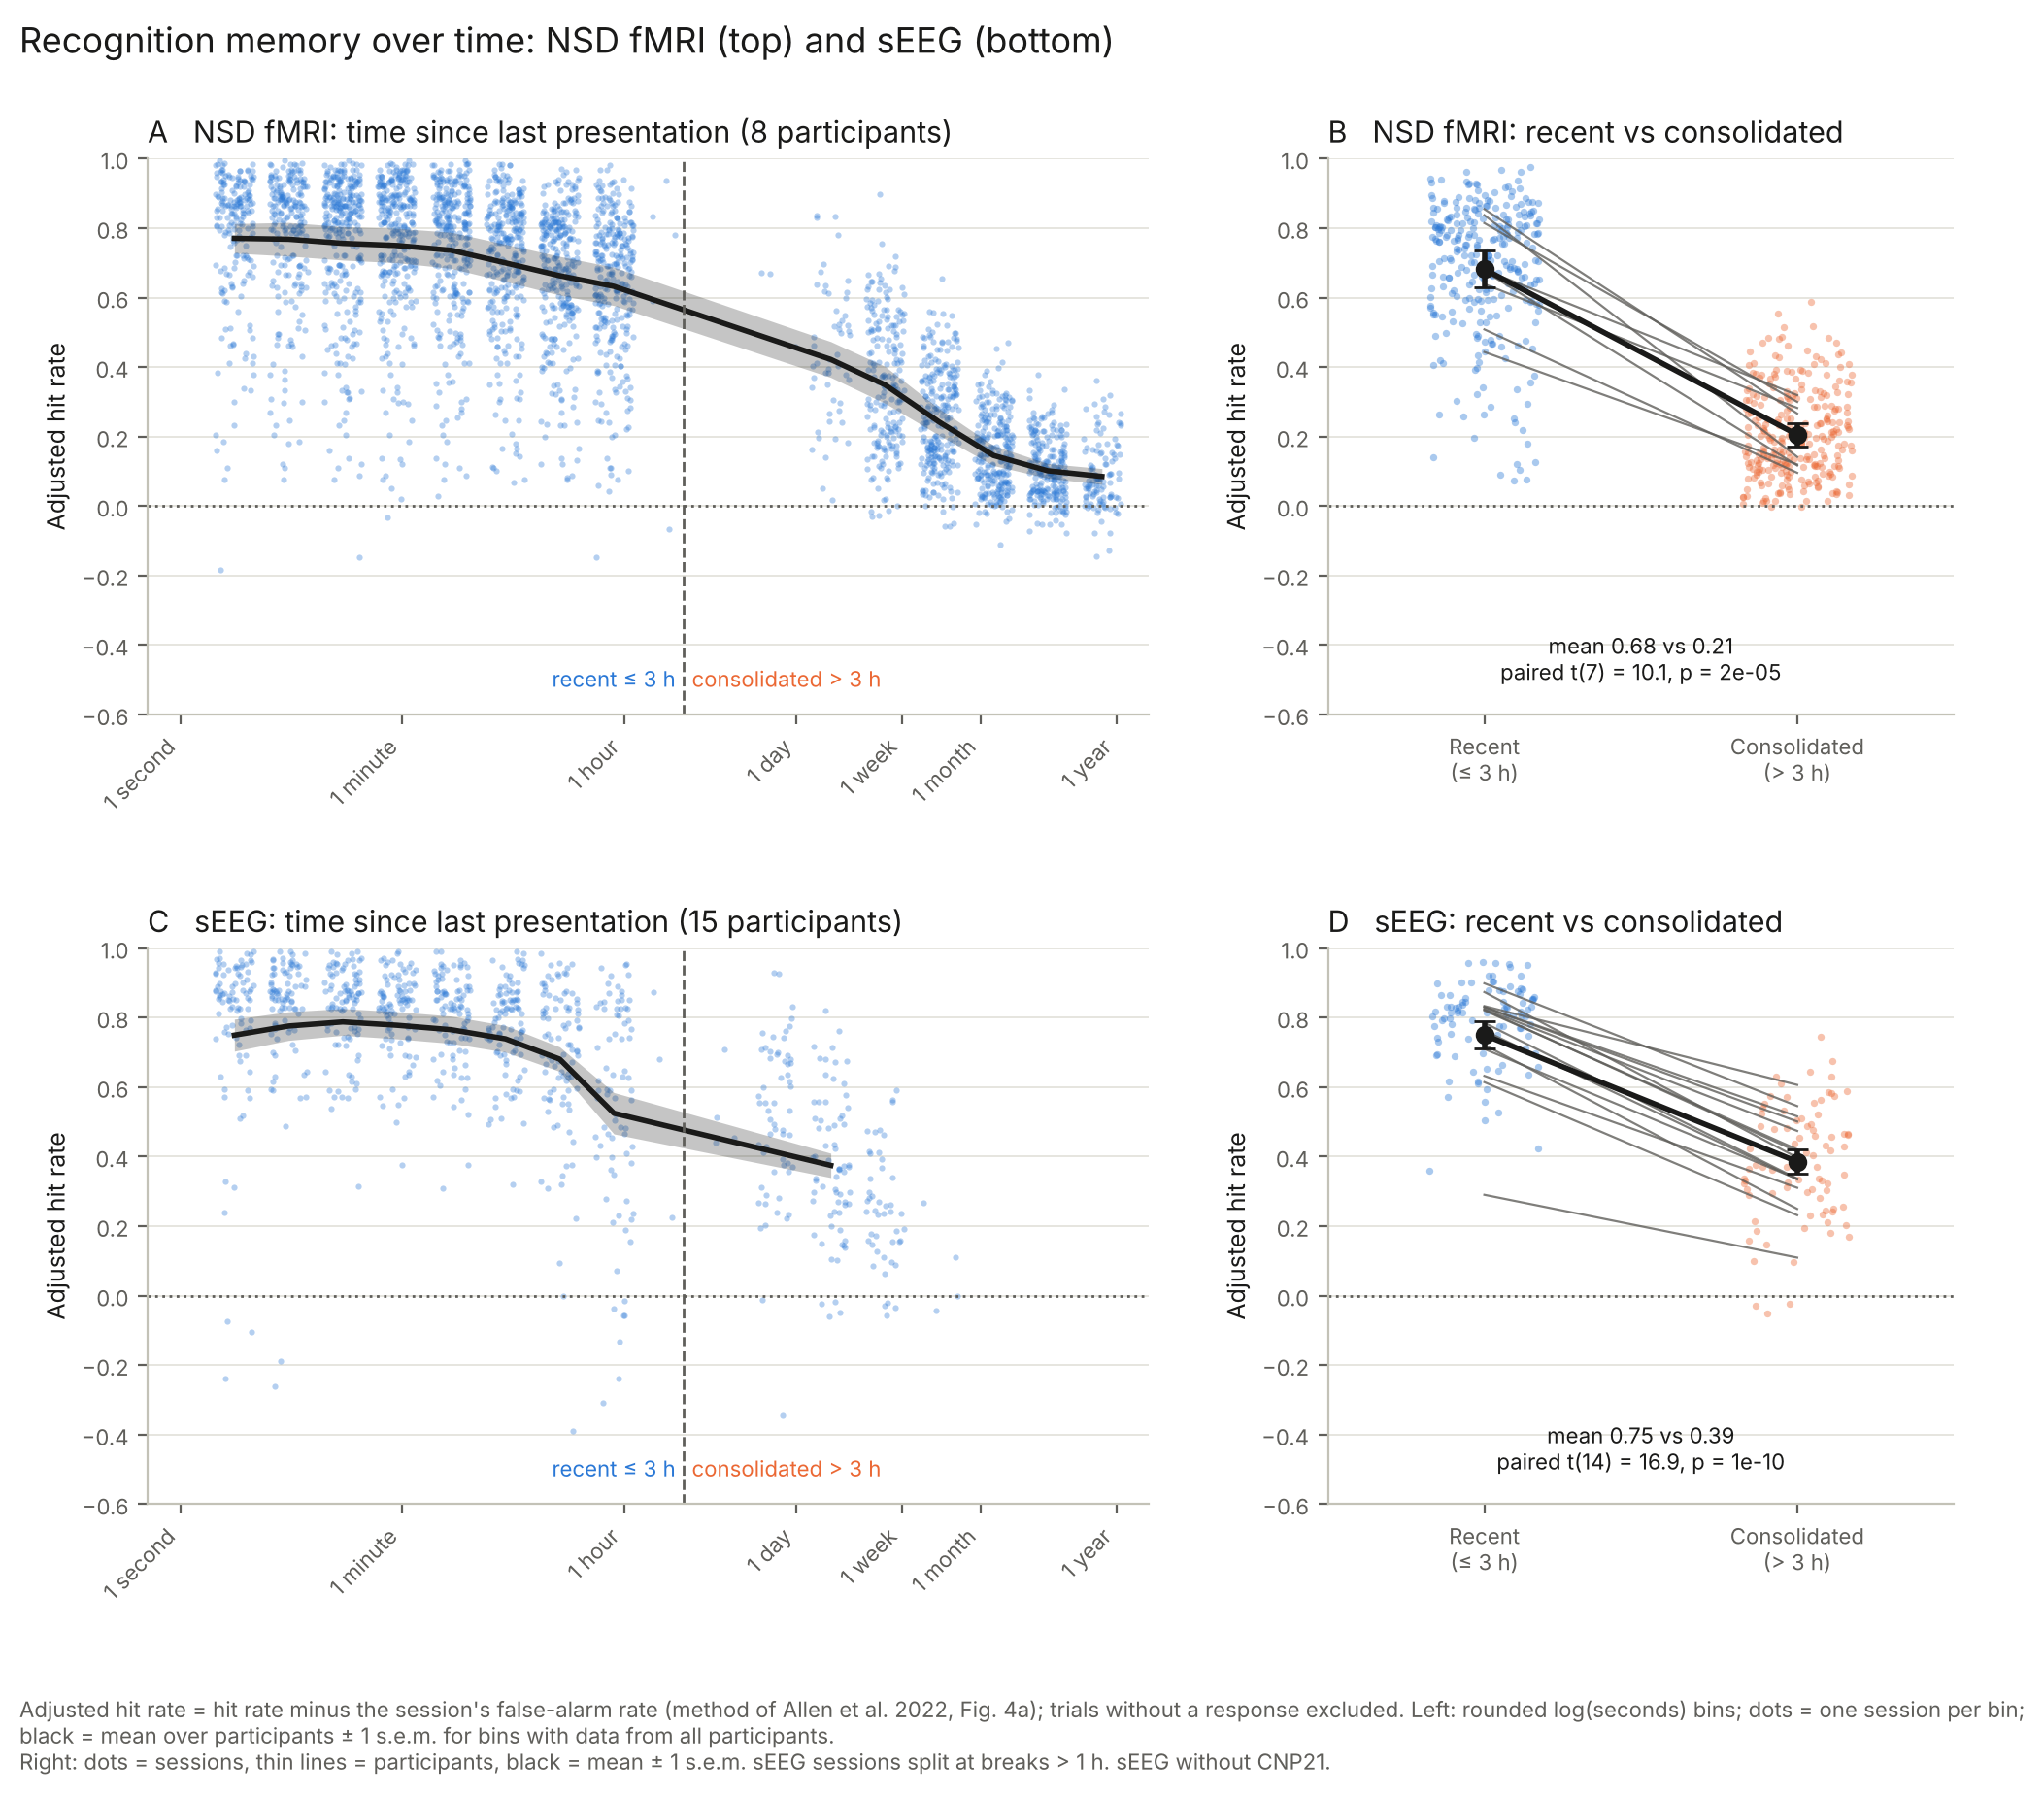

Values plotted in this chart, from the file beside it:
dataset, subject, recent, consolidated
NSD fMRI, subj01, 0.68, 0.3193
NSD fMRI, subj02, 0.6389, 0.2824
NSD fMRI, subj03, 0.5083, 0.09575
NSD fMRI, subj04, 0.8545, 0.2662
NSD fMRI, subj05, 0.8143, 0.2996
NSD fMRI, subj06, 0.8371, 0.1415
NSD fMRI, subj07, 0.6765, 0.1168
NSD fMRI, subj08, 0.4433, 0.1198
sEEG, CNP04, 0.8246, 0.4737
sEEG, CNP05, 0.8227, 0.4144
sEEG, CNP08, 0.8301, 0.5009
sEEG, CNP09, 0.2901, 0.1092
sEEG, CNP10, 0.8985, 0.5454
sEEG, CNP12, 0.7623, 0.3345
sEEG, CNP14, 0.7848, 0.3366
sEEG, CNP18, 0.6141, 0.2314
sEEG, CNP19, 0.6323, 0.3102
sEEG, CNP20, 0.7213, 0.2495
sEEG, CNP22, 0.83, 0.5157
sEEG, CNP26, 0.8331, 0.6062
sEEG, CNP27, 0.8734, 0.397
sEEG, CNP28, 0.7095, 0.3356
sEEG, CNP29, 0.8206, 0.4205
